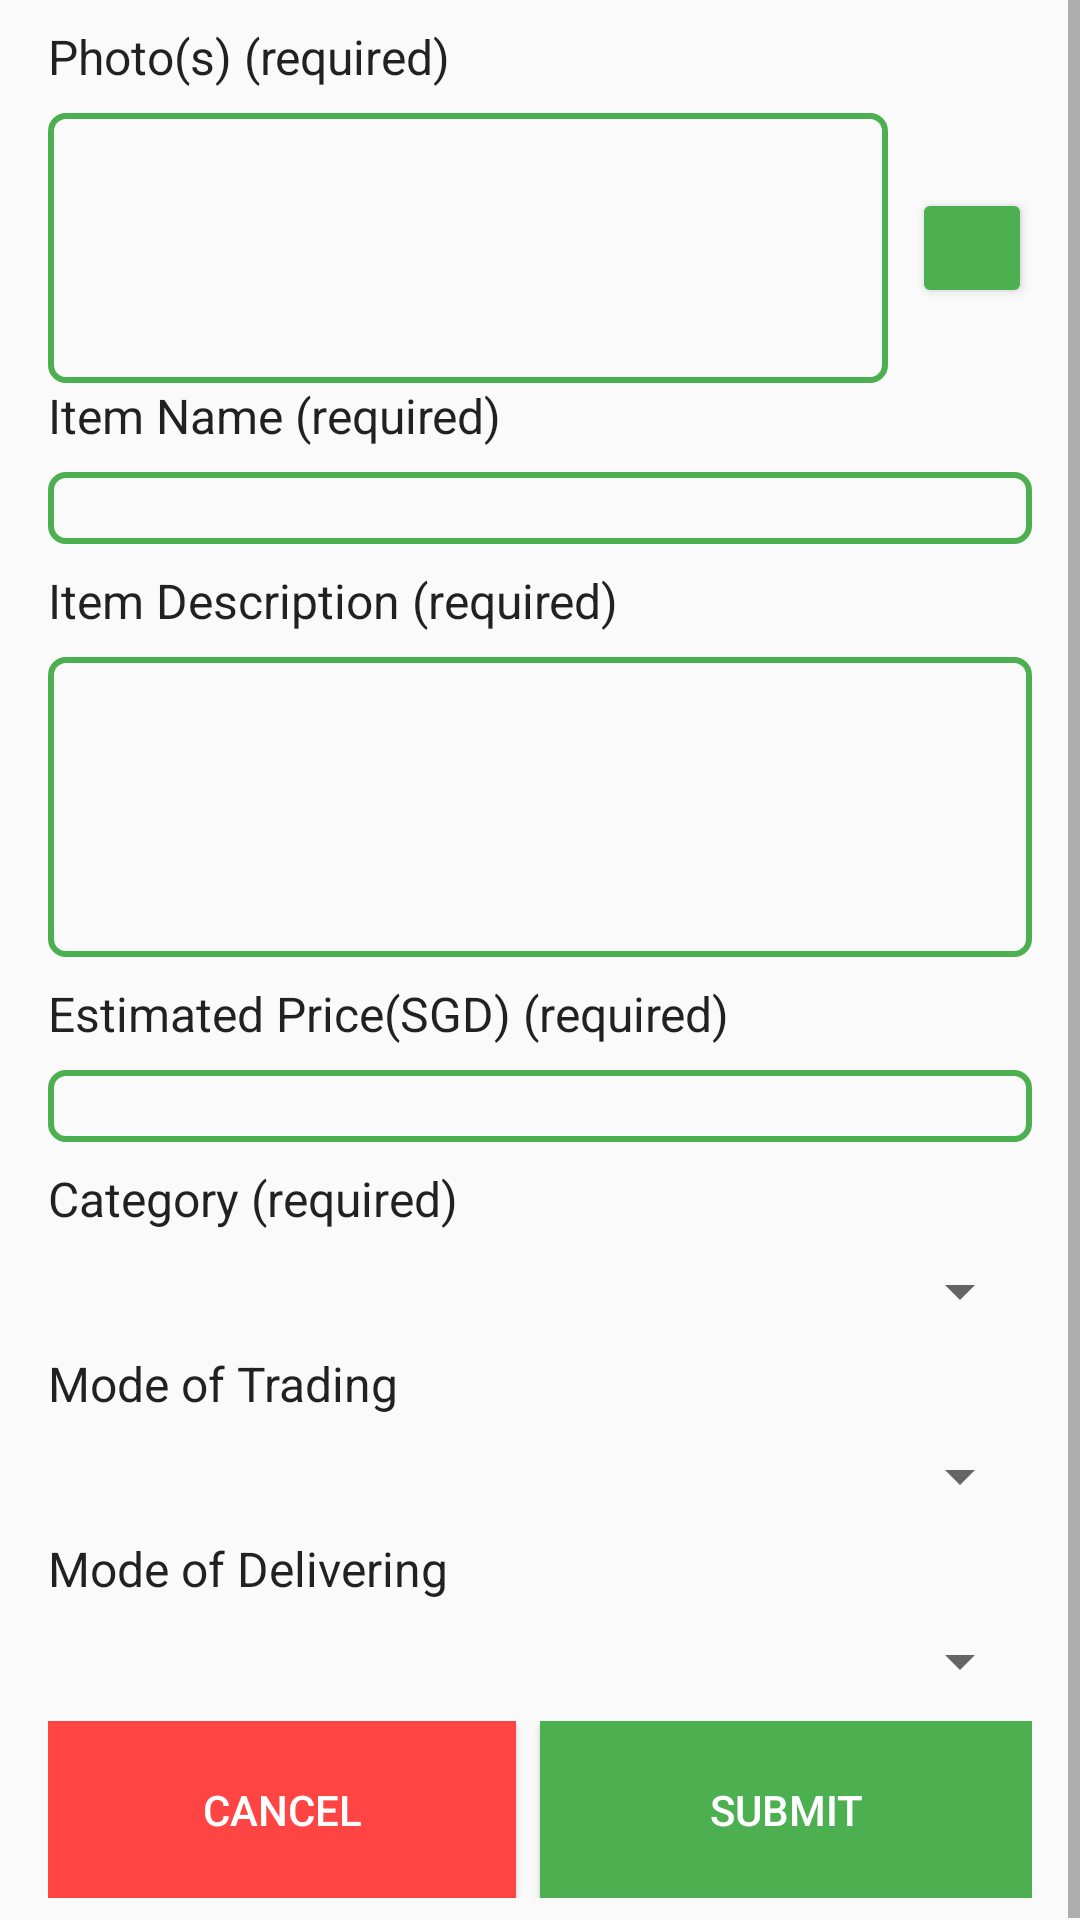

This screen was rendered from an Android layout file. Write that file and the resources it references.
<!-- AndroidManifest.xml: application theme AppTheme -->
<!-- res/layout/activity_new_item.xml -->
<?xml version="1.0" encoding="utf-8"?>
<ScrollView
    xmlns:android="http://schemas.android.com/apk/res/android"
    xmlns:app="http://schemas.android.com/apk/res-auto"
    xmlns:tools="http://schemas.android.com/tools"
    android:layout_width="match_parent"
    android:layout_height="match_parent"
    tools:context="com.teamig.whatswap.activities.NewItemActivity">

    <LinearLayout
        android:orientation="vertical"
        android:layout_width="match_parent"
        android:layout_height="wrap_content"
        android:layout_marginLeft="@dimen/activity_horizontal_margin"
        android:layout_marginRight="@dimen/activity_horizontal_margin">
        <TextView
            android:layout_marginTop="@dimen/margin_between_contents"
            style="@style/TextAppearance.AppCompat.Menu"
            android:layout_width="match_parent"
            android:layout_height="wrap_content"
            android:text="@string/hint_item_photo"/>
        <RelativeLayout
            android:layout_marginTop="@dimen/margin_between_contents"
            style="@style/TextSubtitleStyle"
            android:layout_width="match_parent"
            android:layout_height="wrap_content">
            <ImageButton
                style="@style/Widget.AppCompat.Button.Colored"
                android:layout_centerVertical="true"
                android:layout_alignParentEnd="true"
                android:layout_width="@dimen/size_touch_avatar"
                android:layout_height="@dimen/size_touch_avatar"
                android:src="@drawable/ic_add_white_24dp"
                android:id="@+id/btn_add_photo"/>
            <android.support.v7.widget.RecyclerView
                android:background="@drawable/edittext_background"
                android:layout_centerVertical="true"
                android:padding="5dp"
                android:id="@+id/rv_photo"
                android:layout_width="fill_parent"
                android:layout_height="90dp"
                android:layout_marginEnd="@dimen/margin_between_contents"
                android:layout_toStartOf="@+id/btn_add_photo"/>
        </RelativeLayout>

        <TextView
            style="@style/TextAppearance.AppCompat.Menu"
            android:layout_width="match_parent"
            android:layout_height="wrap_content"
            android:text="@string/hint_item_name"/>
        <EditText
            android:layout_marginTop="@dimen/margin_between_contents"
            android:background="@drawable/edittext_background"
            android:id="@+id/et_item_name"
            android:layout_width="match_parent"
            android:layout_height="24dp"
            style="@style/EditTextPrimaryStyle"/>

        <TextView
            android:layout_marginTop="@dimen/margin_between_contents"
            style="@style/TextAppearance.AppCompat.Menu"
            android:layout_width="match_parent"
            android:layout_height="wrap_content"
            android:text="@string/hint_item_desc"/>
        <EditText
            android:layout_marginTop="@dimen/margin_between_contents"
            android:id="@+id/et_item_desc"
            android:gravity="top|start"
            android:maxLines="6"
            android:background="@drawable/edittext_background"
            android:layout_width="match_parent"
            android:layout_height="100dp"
            android:inputType="textMultiLine"
            style="@style/EditTextPrimaryStyle"/>

        <TextView
            android:layout_marginTop="@dimen/margin_between_contents"
            style="@style/TextAppearance.AppCompat.Menu"
            android:layout_width="match_parent"
            android:layout_height="wrap_content"
            android:text="@string/hint_item_estimated_price"/>
        <EditText
            android:layout_marginTop="@dimen/margin_between_contents"
            android:id="@+id/et_item_price"
            android:gravity="top|start"
            android:maxLines="6"
            android:background="@drawable/edittext_background"
            android:layout_width="match_parent"
            android:layout_height="24dp"
            android:inputType="number"
            style="@style/EditTextPrimaryStyle"/>

        <TextView
            android:layout_marginTop="@dimen/margin_between_contents"
            style="@style/TextAppearance.AppCompat.Menu"
            android:layout_width="match_parent"
            android:layout_height="wrap_content"
            android:text="@string/hint_item_category"/>
        <Spinner
            android:id="@+id/sp_category"
            android:layout_marginTop="@dimen/margin_between_contents"
            android:layout_width="match_parent"
            android:layout_height="wrap_content"/>

        <TextView
            android:layout_marginTop="@dimen/margin_between_contents"
            style="@style/TextAppearance.AppCompat.Menu"
            android:layout_width="match_parent"
            android:layout_height="wrap_content"
            android:text="@string/hint_item_mode_of_trading"/>
        <Spinner
            android:id="@+id/sp_trad_mod"
            android:layout_marginTop="@dimen/margin_between_contents"
            android:layout_width="match_parent"
            android:layout_height="wrap_content"/>

        <TextView
            android:layout_marginTop="@dimen/margin_between_contents"
            style="@style/TextAppearance.AppCompat.Menu"
            android:layout_width="match_parent"
            android:layout_height="wrap_content"
            android:text="@string/hint_item_mode_of_delivering"/>
        <Spinner
            android:id="@+id/sp_deli_mod"
            android:layout_marginTop="@dimen/margin_between_contents"
            android:layout_width="match_parent"
            android:layout_height="wrap_content"/>

        <LinearLayout
            android:layout_marginTop="@dimen/margin_between_contents"
            android:layout_marginBottom="@dimen/margin_between_contents"
            android:orientation="horizontal"
            android:layout_width="match_parent"
            android:layout_height="wrap_content">
            <Button
                style="@style/Widget.AppCompat.Button.Colored"
                android:textColor="@android:color/white"
                android:id="@+id/btn_cancel"
                android:layout_width="fill_parent"
                android:layout_height="wrap_content"
                android:layout_marginEnd="@dimen/margin_between_contents"
                android:background="@android:color/holo_red_light"
                android:elevation="4dp"
                android:padding="20dp"
                android:layout_weight="1"
                android:text="@string/cancel"/>
            <Button
                style="@style/Widget.AppCompat.Button.Colored"
                android:textColor="@android:color/white"
                android:id="@+id/btn_submit"
                android:layout_width="fill_parent"
                android:layout_height="wrap_content"
                android:background="@color/colorAccent"
                android:elevation="4dp"
                android:padding="20dp"
                android:layout_weight="1"
                android:text="@string/submit"/>
        </LinearLayout>



    </LinearLayout>

</ScrollView>
<!-- resources referenced by this layout -->
<resources>
  <color name="colorAccent">#4CAF50</color>
  <dimen name="activity_horizontal_margin">16dp</dimen>
  <dimen name="margin_between_contents">8dp</dimen>
  <dimen name="size_touch_avatar">40dp</dimen>
  <!-- drawable edittext_background (drawable) -->
  <?xml version="1.0" encoding="utf-8"?>
  <shape xmlns:android="http://schemas.android.com/apk/res/android"
      android:shape="rectangle">
      <solid android:color="#00000000" />
      <stroke android:width="2dp"
          android:color="@color/colorAccent" />
      <corners
          android:radius="5dp"/>
  </shape>
  <string name="cancel"> Cancel</string>
  <string name="hint_item_category">Category (required)</string>
  <string name="hint_item_desc">Item Description (required)</string>
  <string name="hint_item_estimated_price">Estimated Price(SGD) (required)</string>
  <string name="hint_item_mode_of_delivering">Mode of Delivering</string>
  <string name="hint_item_mode_of_trading">Mode of Trading</string>
  <string name="hint_item_name">Item Name (required)</string>
  <string name="hint_item_photo">Photo(s) (required)</string>
  <string name="submit"> Submit</string>
  <style name="EditTextPrimaryStyle">
          <item name="android:padding">5dp</item>
          <item name="android:textSize">14sp</item>
          <item name="android:textColor">@color/primary_text</item>
      </style>
  <style name="TextSubtitleStyle">
          <item name="android:textSize">16sp</item>
          <item name="android:textAllCaps">true</item>
          <item name="android:textColor">@color/colorPrimary</item>
      </style>
  <style name="AppTheme" parent="Theme.AppCompat.Light.DarkActionBar">
          
          <item name="colorPrimary">@color/colorPrimary</item>
          <item name="colorPrimaryDark">@color/colorPrimaryDark</item>
          <item name="colorAccent">@color/colorAccent</item>
      </style>
  <color name="primary_text">#212121</color>
  <color name="colorPrimary">#1976D2</color>
  <color name="colorPrimaryDark">#303F9F</color>
</resources>
